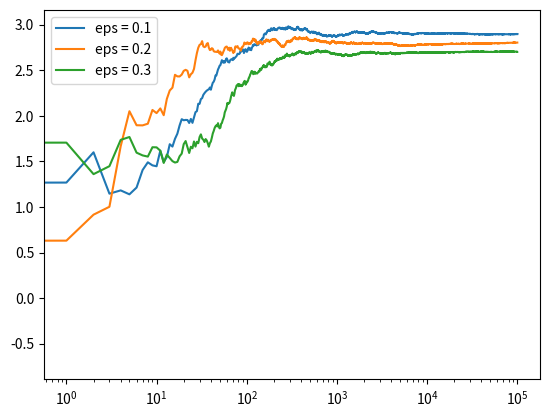

This chart was generated by the following Python code: (Note: this script raises an exception after producing the figure.)
import numpy as np
import matplotlib.pyplot as plt
from pathlib import Path
import os

class Bandit:
    def __init__(self, true_mean):
        self.true_mean = true_mean
        self.running_mean = 0
        self.N = 0
        
    # pull the arm
    def pull(self):
        return np.random.randn() + self.true_mean
    
    # update the running mean
    def update(self, Xn):
        self.N += 1
        self.running_mean = (1 - (1.0 / self.N)) * self.running_mean + (1.0 / self.N) * Xn

#
# m1, m2, m3 = rewards of 3 bandits
# N = number of events/tries
# eps = for explore/exploit 
#
def run_experiments(m1, m2, m3, N, eps):
    # create 3 bandits
    bandits = [Bandit(m1), Bandit(m2), Bandit(m3)]
    data = np.empty(N)
    
    for i in range(N):
        # epsilon explore-exploit dilemma
        p = np.random.random()
        if(p < eps):
            j = np.random.choice(3)
        else:
            j = np.argmax([b.running_mean for b in bandits])
            
        X = bandits[j].pull()
        bandits[j].update(X)
        
        data[i] = X
        
    cumulative_avg = np.cumsum(data) / (np.arange(N) + 1)
    return cumulative_avg
    
if(__name__ == '__main__'):
    
    c_1 = run_experiments(1., 2., 3., 100000, 0.1)
    c_2 = run_experiments(1., 2., 3., 100000, 0.2)
    c_3 = run_experiments(1., 2., 3., 100000, 0.3)
    
    plt.plot(c_1, label='eps = 0.1')
    plt.plot(c_2, label='eps = 0.2')
    plt.plot(c_3, label='eps = 0.3')
    plt.legend()
    plt.xscale('log')
    plt.savefig('./pics/'+ os.path.splitext(__file__)[0] + '_logplot.jpg')
    plt.clf()
    
    plt.plot(c_1, label='eps = 0.1')
    plt.plot(c_2, label='eps = 0.2')
    plt.plot(c_3, label='eps = 0.3')
    plt.legend()
    plt.savefig('./pics/'+ os.path.splitext(__file__)[0] + '_plot.jpg')  
